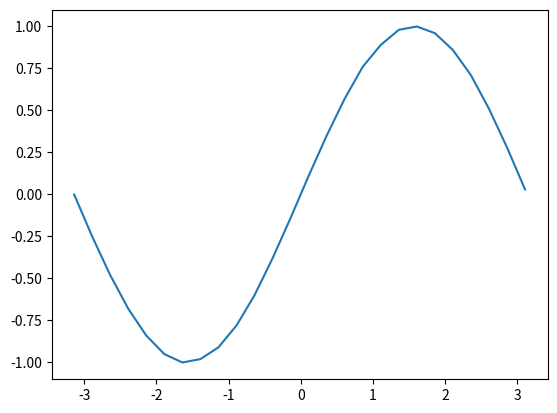

This figure's Python source: (Note: this script raises an exception after producing the figure.)
#!/usr/local/bin/python3

import matplotlib.pyplot as plt

data = [
  [-3.14,-2.89,-2.64,-2.39,-2.14,-1.89,-1.64,-1.39,-1.14,-0.89,-0.64,-0.39,-0.14,0.11,0.36,0.61,0.86,1.11,1.36,1.61,1.86,2.11,2.36,2.61,2.86,3.11],
  [-0.00,-0.25,-0.48,-0.68,-0.84,-0.95,-1.00,-0.98,-0.91,-0.78,-0.60,-0.38,-0.14,0.11,0.35,0.57,0.76,0.89,0.98,1.00,0.96,0.86,0.71,0.51,0.28,0.03]
]

# Create the Figure and Axes
fig, ax = plt.subplots()
ax.plot(data[0], data[1])
# plt.show()
plt.savefig("data/pi_chart.png")